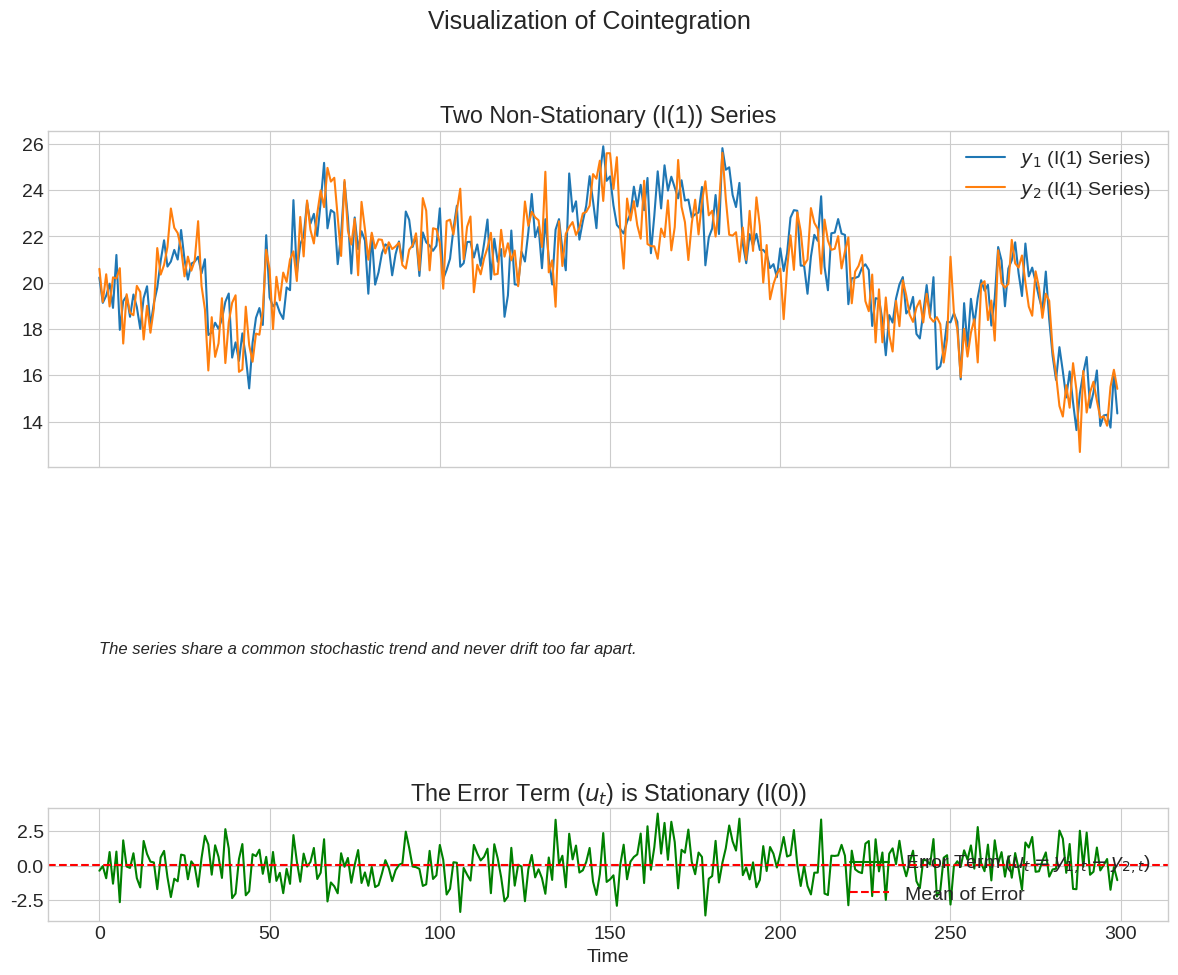

Source code (Python):
import numpy as np
import pandas as pd
import matplotlib.pyplot as plt

# --- Configuration ---
plt.style.use('seaborn-v0_8-whitegrid')
plt.rcParams.update({'font.size': 14, 'figure.figsize': (14, 10), 'figure.dpi': 150})

# --- Generate Cointegrated Series ---
np.random.seed(123)
n_obs = 300
# 1. Create a common stochastic trend (a random walk)
common_trend = np.random.normal(size=n_obs, scale=0.5).cumsum() + 20

# 2. Create two I(1) series that share this common trend
# They are cointegrated because their difference will be stationary
y1 = common_trend + np.random.normal(size=n_obs, scale=1)
y2 = common_trend + np.random.normal(size=n_obs, scale=1)

# 3. Calculate the error (the deviation from the long-run relationship)
# In this simple case, the cointegrating vector is (1, -1)
error = y1 - y2

# --- Create the Plot ---
fig, (ax1, ax2) = plt.subplots(2, 1, figsize=(12, 10), sharex=True, gridspec_kw={'height_ratios': [3, 1]})
fig.suptitle('Visualization of Cointegration', fontsize=18)

# Plot the two I(1) series
ax1.plot(y1, label='$y_1$ (I(1) Series)')
ax1.plot(y2, label='$y_2$ (I(1) Series)')
ax1.set_title('Two Non-Stationary (I(1)) Series')
ax1.legend()
ax1.text(0, 4, 'The series share a common stochastic trend and never drift too far apart.', fontsize=12, style='italic')

# Plot the stationary linear combination (the error)
ax2.plot(error, label='Error Term ($u_t = y_{1,t} - y_{2,t}$)', color='green')
ax2.axhline(np.mean(error), color='r', linestyle='--', label='Mean of Error')
ax2.set_title('The Error Term ($u_t$) is Stationary (I(0))')
ax2.legend()
ax2.set_xlabel('Time')

plt.tight_layout(rect=[0, 0, 1, 0.95])
output_path = 'images\png\cointegration_visualization.png'
plt.savefig(output_path, dpi=300, bbox_inches='tight')

print(f"Plot saved to {output_path}")